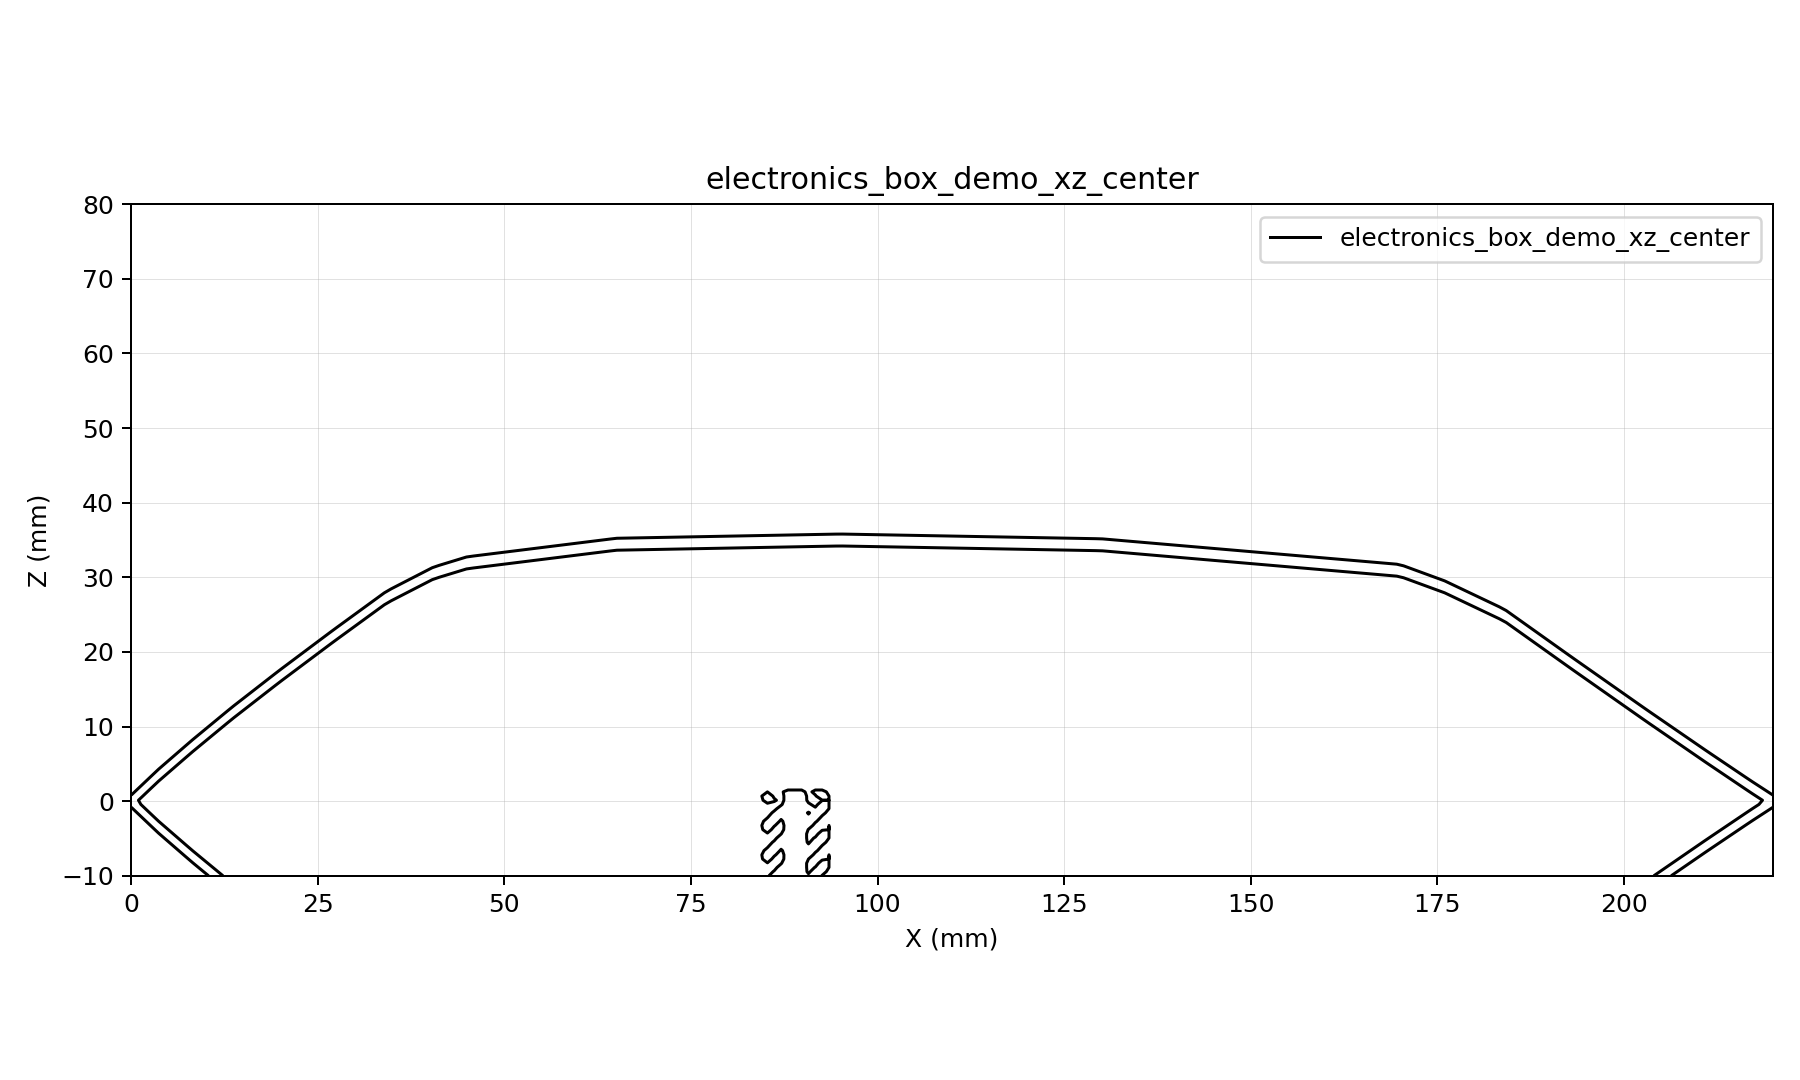

The data file committed next to this chart (first rows):
x, z, d
0, -10, 9.19
0.9167, -10, 8.319
1.833, -10, 7.448
2.75, -10, 6.577
3.667, -10, 5.712
4.583, -10, 4.917
5.5, -10, 4.122
6.417, -10, 3.327
7.333, -10, 2.532
8.25, -10, 1.743
9.167, -10, 0.9861
10.08, -10, 0.229
11, -10, -0.528
11.92, -10, -0.3149
12.83, -10, 0.4421
13.75, -10, 1.187
14.67, -10, 1.9
15.58, -10, 2.613
16.5, -10, 3.326
17.42, -10, 4.039
18.33, -10, 4.752
19.25, -10, 5.465
20.17, -10, 6.167
21.08, -10, 6.854
22, -10, 7.54
22.92, -10, 8.227
23.83, -10, 8.913
24.75, -10, 9.599
25.67, -10, 10.29
26.58, -10, 10.97
27.5, -10, 11.65
28.42, -10, 12.32
29.33, -10, 12.98
30.25, -10, 13.65
31.17, -10, 14.32
32.08, -10, 14.99
33, -10, 15.65
33.92, -10, 16.32
34.83, -10, 16.85
35.75, -10, 17.33
36.67, -10, 17.8
37.58, -10, 18.27
38.5, -10, 18.74
39.42, -10, 19.21
40.33, -10, 19.68
41.25, -10, 20
42.17, -10, 20.28
43.08, -10, 20.56
44, -10, 20.84
44.92, -10, 21.12
45.83, -10, 21.25
46.75, -10, 21.36
47.67, -10, 21.48
48.58, -10, 21.59
49.5, -10, 21.71
50.42, -10, 21.82
51.33, -10, 21.93
52.25, -10, 22.05
53.17, -10, 22.16
54.08, -10, 22.27
... 38,741 more rows
